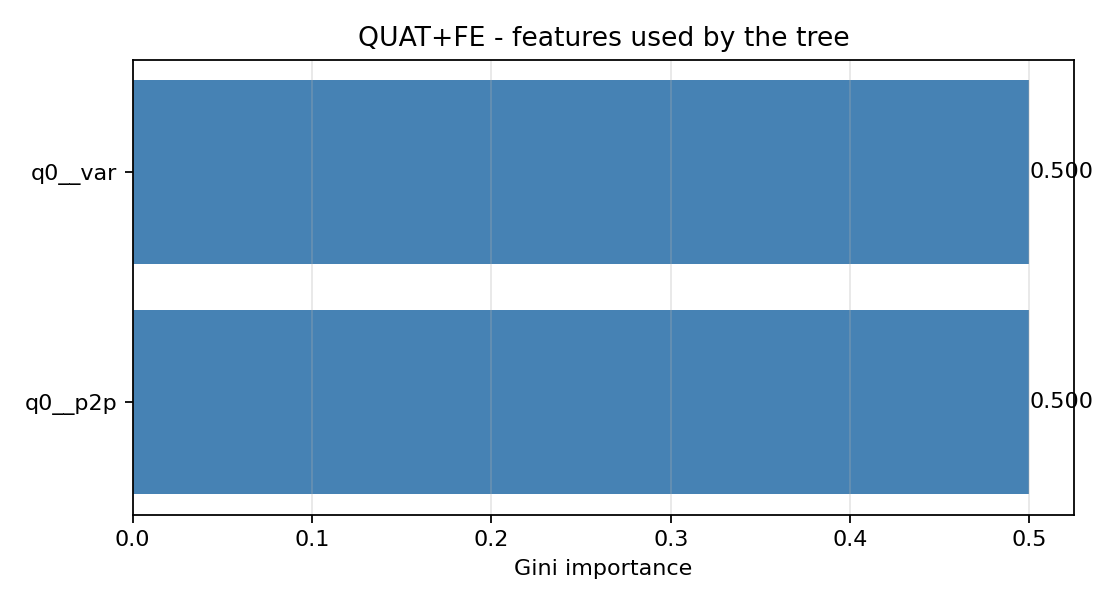

The data file committed next to this chart (first rows):
, importance
q0__var, 0.5
q0__p2p, 0.5
q3__var, 0.0
q3__p2p, 0.0
q3__mean, 0.0
q3__energy, 0.0
q3__min, 0.0
q2__max, 0.0
